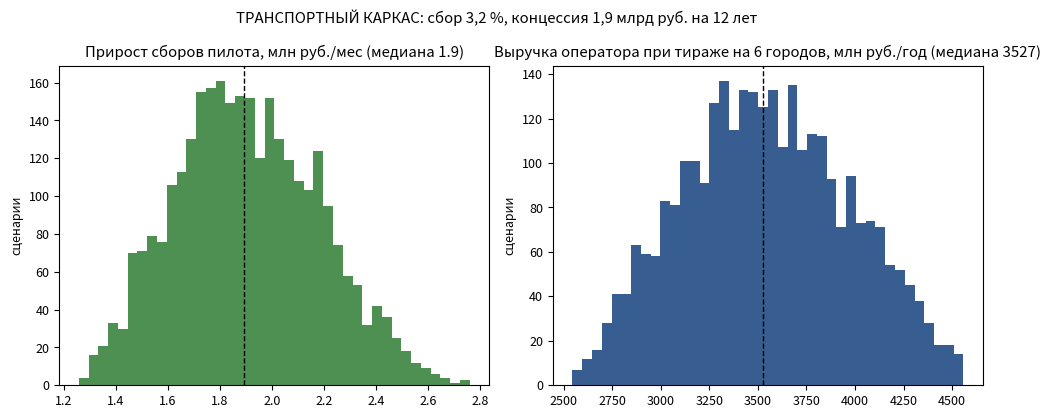

Reproduce this figure in Python.
# ТРАНСПОРТНЫЙ КАРКАС: экономика пилота и тиражирование (Монте-Карло)
# Запуск: python3 karkas_economics.py -> karkas_economics.png
import numpy as np
import matplotlib.pyplot as plt

rng = np.random.default_rng(51)
N = 3000

# пилот: сборы до/после (млн руб./мес)
base = rng.triangular(9.5, 11.0, 12.5, N)
after = base * rng.triangular(1.12, 1.17, 1.23, N)
uplift = after - base

# тираж на 6 городов: оборот тарифной системы и сбор оператора 3,2 %
cities = 6
turnover_city = rng.triangular(1.1, 1.5, 2.0, N) * 12 * cities  # млрд руб/год
fee = turnover_city * 1000 * 0.032                              # млн руб/год

plt.rcParams.update({"font.size": 9})
fig, ax = plt.subplots(1, 2, figsize=(10, 4.2))
ax[0].hist(uplift, bins=40, color="#2e7d32", alpha=0.85)
ax[0].axvline(np.median(uplift), color="k", ls="--", lw=1)
ax[0].set_title(f"Прирост сборов пилота, млн руб./мес (медиана {np.median(uplift):.1f})")
ax[0].set_ylabel("сценарии")
ax[1].hist(fee, bins=40, color="#15417d", alpha=0.85)
ax[1].axvline(np.median(fee), color="k", ls="--", lw=1)
ax[1].set_title(f"Выручка оператора при тираже на 6 городов, млн руб./год (медиана {np.median(fee):.0f})")
ax[1].set_ylabel("сценарии")
fig.suptitle("ТРАНСПОРТНЫЙ КАРКАС: сбор 3,2 %, концессия 1,9 млрд руб. на 12 лет")
fig.tight_layout()
fig.savefig("karkas_economics.png", dpi=150)
print("медиана прироста сборов %.1f млн руб./мес" % np.median(uplift))
